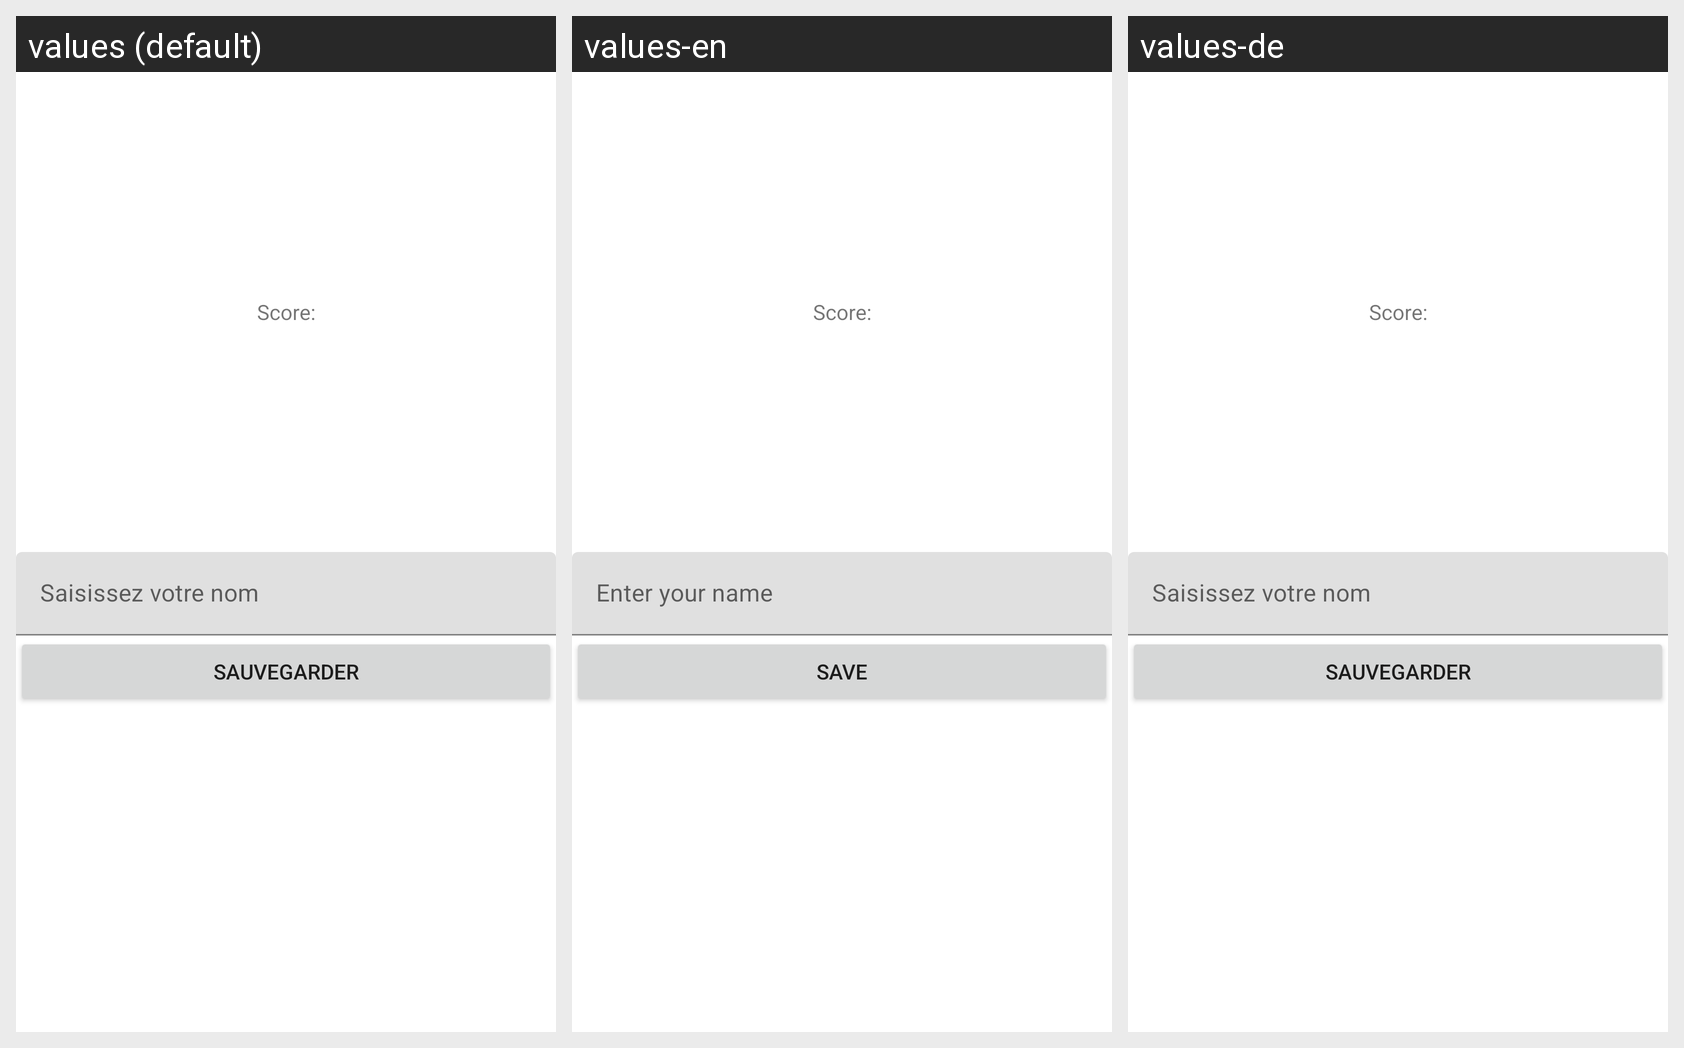

This grid shows one Android layout under several languages. Give, for every string resource on the screen, its name, the default text and each shown locale's text.
Android screen res/layout/activity_resulstat.xml rendered under 3 locales, left to right: values (default), values-en, values-de. Device: Nexus 5 (rendered at 1080×1920; each locale shown at half size, 540×960, under a caption strip naming it); theme Theme.Cours_groupe2.
Strings drawn on this screen, with the default value and each locale's value (text and hints the layout hard-codes appear in the picture but are not listed):

text_saisie_nom
  values: Saisissez votre nom
  values-en: Enter your name
  values-de: Saisissez votre nom  [not translated; the default value is used]

text_save
  values: Sauvegarder
  values-en: Save
  values-de: Sauvegarder  [not translated; the default value is used]
